pico-8 play session: no input (idle), after a click and taps of 🅾, ❎, 🅾+❎, 🅾 in the second before t = 0

[t = 1 s] idle ~1s (no d-pad/buttons)
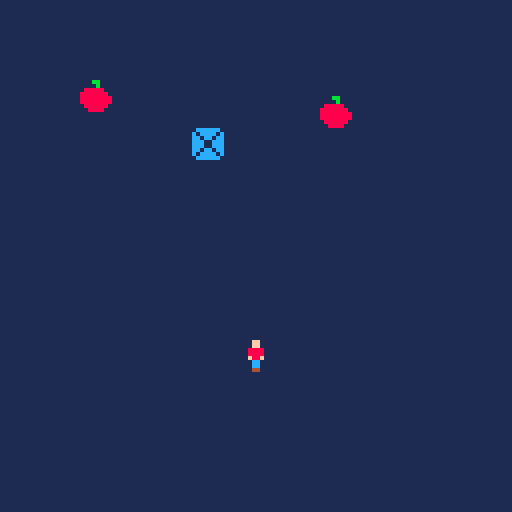

pico-8 cartridge
version 43
__lua__
function _init()
	ipl()
	iap()
end

function _update60()
	upl()
	uap()
end

function _draw()
	cls(1)
	map()
	dpl()
	dap()
end
-->8
--player
function ipl()
	pl={
	x=60,
	y=85
	}
end

function upl()
	move(pl)
	map_end(pl)
end
 
function dpl()
	spr(1,pl.x,pl.y)
end

	
-->8
--player move, collition, 
--map boundry
function move(o)
	local lx = o.x
	local ly = o.y
	
	local nx = 60
	local ny = 60
	
	
	if (btn(0)) o.x -= 1
	if (btn(1)) o.x += 1
	if (btn(2)) o.y -= 1
	if (btn(3)) o.y += 1
	--block
	if collition0(o) then
		o.x = lx
		o.y = ly
	end
	
--	if collition1(o) then
--		ap.x = nx
--		ap.y = ny
--	end
		
end
--collition block
function collition0(o)
	local x1 = (o.x + 2) / 8
	local y1 = (o.y + 0) / 8
	local x2 = (o.x + 5) / 8
	local y2 = (o.y + 7) / 8
	
	local a = fget(mget(x1,y1),0)
	local b = fget(mget(x1,y2),0)
	local c = fget(mget(x2,y2),0)
	local d = fget(mget(x2,y1),0)
	
	if a or b or c or d then
		return true
	else
		return false
	end
	
end

--teleport to the map end
function map_end(o)
	if o.x < 0 then
			o.x = 128
	end
	if o.x > 128 then
			o.x = 0
	end
	if o.y < 0 then
			o.y = 128
	end
	if o.y > 128 then
			o.y = 0
	end
	
end
-->8
--apple
function iap()
	ap={
	x=20,
	y=20
	}
end

function uap()
	tap(pl, ap)
end

--draw apple
function dap()
	spr(2,ap.x,ap.y)
end


-->8
function tap(o, g)
	if collition1(o) then
			g.x = 80
			g.y = 80
	end
end

--collition apple o=pl, o2=ap
function collition1(o)
--player location
	local x1 = (o.x + 2) / 8
	local y1 = (o.y + 0) / 8
	local x2 = (o.x + 5) / 8
	local y2 = (o.y + 7) / 8
--apple location
--	local ax1 =	(o2.x + 0) / 8
--	local ay1 = (o2.y + 0) / 8
--	local ax2 = (o2.x + 0) / 8
--	local ay2 = (o2.y + 0) / 8

	local a = fget(mget(x1,y1),1)
	local b = fget(mget(x1,y2),1)
	local c = fget(mget(x2,y2),1)
	local d = fget(mget(x2,y1),1)
	
	if a or b or c or d then
		return true
	else
		return false
	end
	
end
__gfx__
00000000000ff000000bb0000cccccc0000000000000000000000000000000000000000000000000000000000000000000000000000000000000000000000000
00000000000ff0000000b000c0cccc0c000000000000000000000000000000000000000000000000000000000000000000000000000000000000000000000000
007007000088880008888800cc0cc0cc000000000000000000000000000000000000000000000000000000000000000000000000000000000000000000000000
000770000088880088888880ccc00ccc000000000000000000000000000000000000000000000000000000000000000000000000000000000000000000000000
0007700000f88f0088888888ccc00ccc000000000000000000000000000000000000000000000000000000000000000000000000000000000000000000000000
00700700000cc00088888888cc0cc0cc000000000000000000000000000000000000000000000000000000000000000000000000000000000000000000000000
00000000000cc00008888880c0cccc0c000000000000000000000000000000000000000000000000000000000000000000000000000000000000000000000000
0000000000044000008888000cccccc0000000000000000000000000000000000000000000000000000000000000000000000000000000000000000000000000
__gff__
0000020100000000000000000000000000000000000000000000000000000000000000000000000000000000000000000000000000000000000000000000000000000000000000000000000000000000000000000000000000000000000000000000000000000000000000000000000000000000000000000000000000000000
0000000000000000000000000000000000000000000000000000000000000000000000000000000000000000000000000000000000000000000000000000000000000000000000000000000000000000000000000000000000000000000000000000000000000000000000000000000000000000000000000000000000000000
__map__
0000000000000000000000000000000000000000000000000000000000000000000000000000000000000000000000000000000000000000000000000000000000000000000000000000000000000000000000000000000000000000000000000000000000000000000000000000000000000000000000000000000000000000
0000000000000000000000000000000000000000000000000000000000000000000000000000000000000000000000000000000000000000000000000000000000000000000000000000000000000000000000000000000000000000000000000000000000000000000000000000000000000000000000000000000000000000
0000000000000000000000000000000000000000000000000000000000000000000000000000000000000000000000000000000000000000000000000000000000000000000000000000000000000000000000000000000000000000000000000000000000000000000000000000000000000000000000000000000000000000
0000000000000000000002000000000000000000000000000000000000000000000000000000000000000000000000000000000000000000000000000000000000000000000000000000000000000000000000000000000000000000000000000000000000000000000000000000000000000000000000000000000000000000
0000000000000304000000000000000000000000000000000000000000000000000000000000000000000000000000000000000000000000000000000000000000000000000000000000000000000000000000000000000000000000000000000000000000000000000000000000000000000000000000000000000000000000
